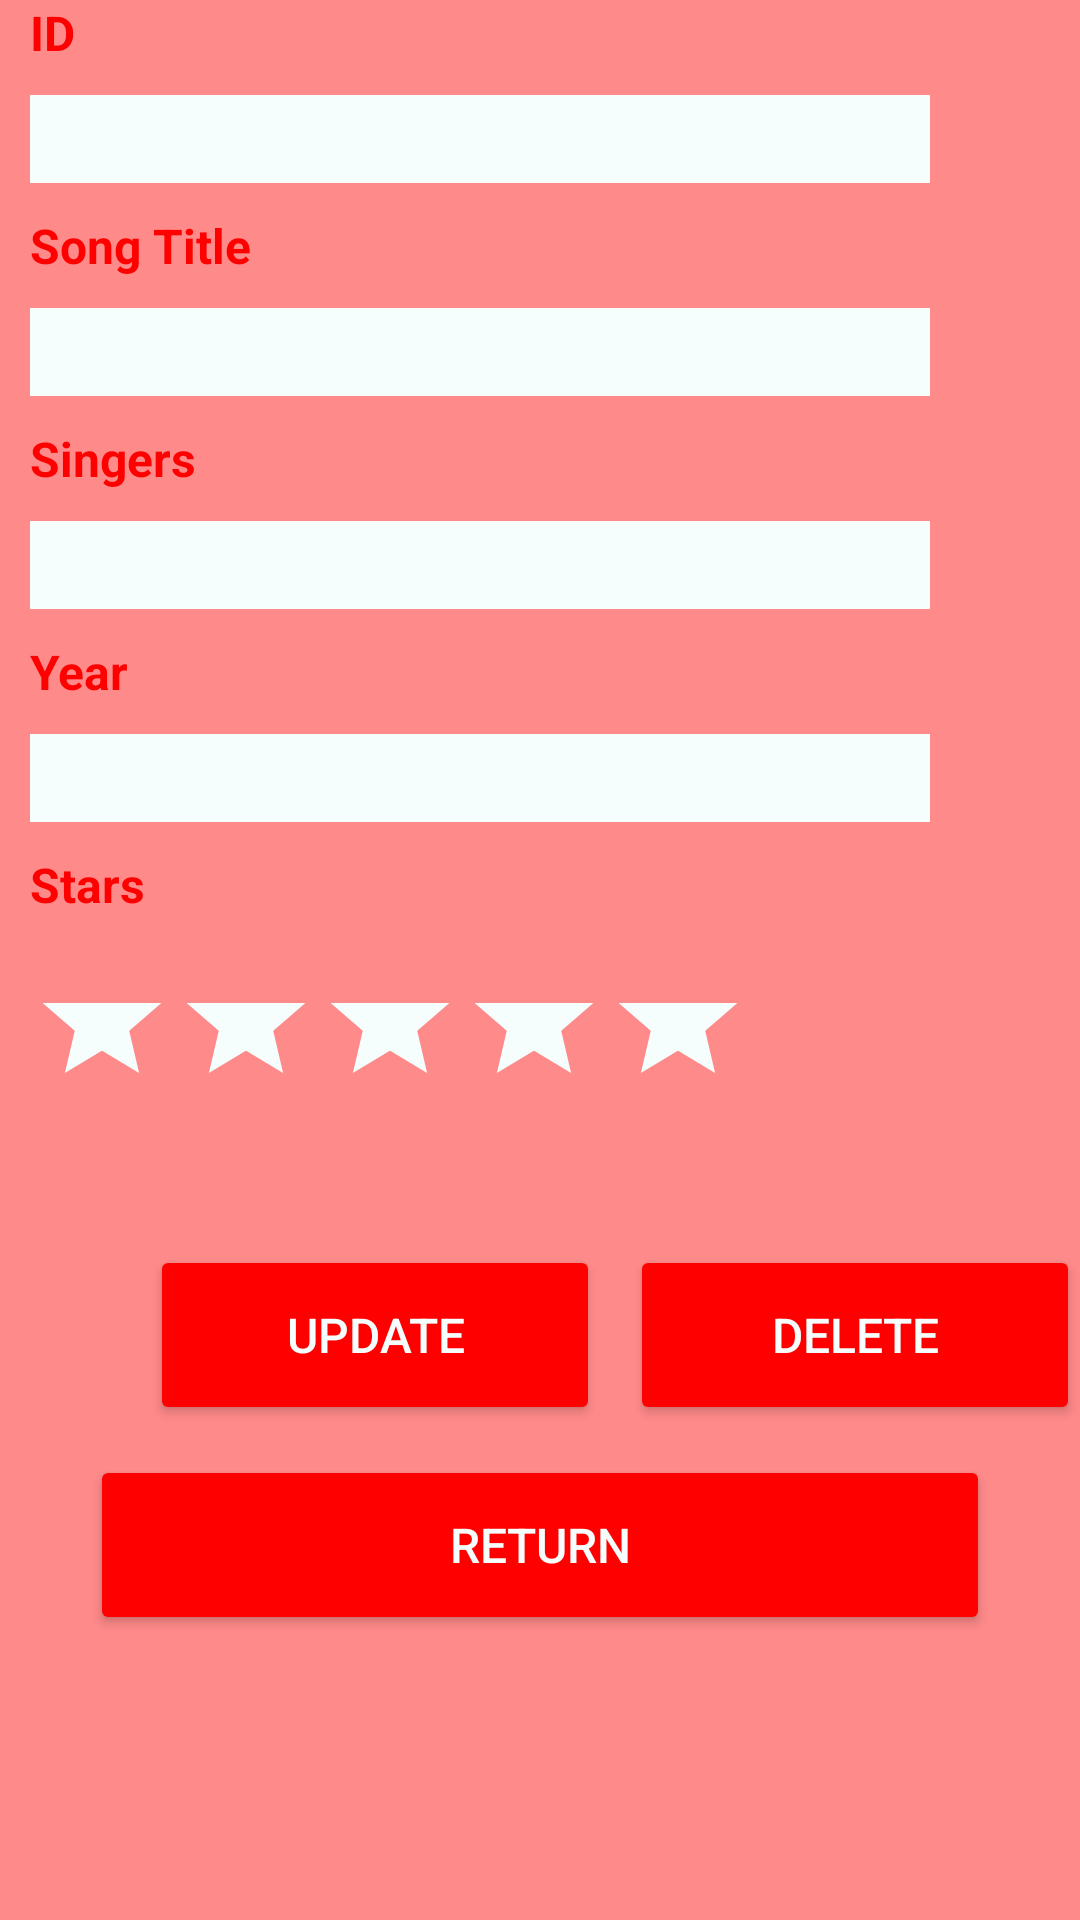

This screen was rendered from an Android layout file. Write that file and the resources it references.
<!-- AndroidManifest.xml: application theme Theme.P09SongCollection -->
<!-- res/layout/activity_edit.xml -->
<?xml version="1.0" encoding="utf-8"?>
<LinearLayout xmlns:android="http://schemas.android.com/apk/res/android"
    xmlns:app="http://schemas.android.com/apk/res-auto"
    xmlns:tools="http://schemas.android.com/tools"
    android:layout_width="match_parent"
    android:layout_height="wrap_content"
    android:orientation="vertical"
    tools:context=".MainActivity"
    android:background="@color/redter">

    <TextView
        android:id="@+id/tvID"
        android:layout_width="wrap_content"
        android:layout_height="wrap_content"
        android:textSize="16dp"
        android:textColor="@color/redpri"
        android:textStyle="bold"
        android:layout_marginLeft="10dp"

        android:text="@string/ID" />

    <EditText
        android:id="@+id/etID"
        android:layout_width="300dp"
        android:layout_height="wrap_content"
        android:layout_marginTop="10dp"
        android:layout_marginBottom="10dp"
        android:layout_marginLeft="10dp"
        android:background="@color/white2"
        android:textSize="22dp"
        android:ems="10"
        android:enabled="false"
        android:inputType="number" />

    <TextView
        android:id="@+id/tvSongTitle"
        android:layout_width="wrap_content"
        android:layout_height="wrap_content"
        android:textSize="16dp"
        android:textColor="@color/redpri"
        android:textStyle="bold"
        android:layout_marginLeft="10dp"
        android:text="@string/Song_Title" />

    <EditText
        android:id="@+id/etUpdateSongTitle"
        android:layout_width="300dp"
        android:layout_height="wrap_content"
        android:layout_marginTop="10dp"
        android:layout_marginBottom="10dp"
        android:layout_marginLeft="10dp"
        android:background="@color/white2"
        android:textSize="22dp"
        android:ems="10"
        android:inputType="textPersonName"/>

    <TextView
        android:id="@+id/tvSingers"
        android:layout_width="match_parent"
        android:layout_height="wrap_content"
        android:textSize="16dp"
        android:textColor="@color/redpri"
        android:textStyle="bold"
        android:layout_marginLeft="10dp"
        android:text="@string/Singers" />

    <EditText
        android:id="@+id/etUpdateSingers"
        android:layout_width="300dp"
        android:layout_height="wrap_content"
        android:layout_marginTop="10dp"
        android:layout_marginBottom="10dp"
        android:layout_marginLeft="10dp"
        android:background="@color/white2"
        android:textSize="22dp"
        android:ems="10"

        android:inputType="textPersonName" />

    <TextView
        android:id="@+id/tvYear"
        android:layout_width="match_parent"
        android:layout_height="wrap_content"
        android:textSize="16dp"
        android:textColor="@color/redpri"
        android:textStyle="bold"
        android:layout_marginLeft="10dp"
        android:text="@string/Year" />

    <EditText
        android:id="@+id/etUpdateYear"
        android:layout_width="300dp"
        android:layout_height="wrap_content"
        android:layout_marginTop="10dp"
        android:layout_marginBottom="10dp"
        android:layout_marginLeft="10dp"
        android:background="@color/white2"
        android:textSize="22dp"
        android:ems="10"
        android:inputType="textPersonName"/>

    <TextView
        android:id="@+id/tvStars"
        android:layout_width="match_parent"
        android:layout_height="wrap_content"
        android:textSize="16dp"
        android:textColor="@color/redpri"
        android:textStyle="bold"
        android:layout_marginLeft="10dp"
        android:text="@string/Stars" />

    <RatingBar
        android:id="@+id/rtbUpdateStars"
        android:layout_width="wrap_content"
        android:layout_height="wrap_content"
        android:layout_marginLeft="10dp"
        android:layout_marginTop="10dp"
        android:progressTint="@color/redpri"
        android:progressBackgroundTint="@color/white2"
        android:layout_weight="1"
        android:numStars="5"
        android:stepSize="1" />

    <LinearLayout
        android:layout_width="wrap_content"
        android:layout_height="wrap_content"
        android:orientation="horizontal">

        <Button
            android:id="@+id/btnUpdate"
            android:layout_width="150dp"
            android:layout_height="60dp"
            android:layout_gravity="center"
            android:layout_marginTop="5dp"
            android:layout_marginBottom="5dp"
            android:backgroundTint="@color/redpri"
            android:textColor="@color/white2"
            android:textSize="16dp"
            android:layout_marginLeft="50dp"
            android:layout_marginRight="10dp"
            android:text="@string/Update" />

        <Button
            android:id="@+id/btnDelete"
            android:layout_width="150dp"
            android:layout_height="60dp"
            android:layout_gravity="center"
            android:layout_marginTop="5dp"
            android:layout_marginBottom="5dp"
            android:backgroundTint="@color/redpri"
            android:textColor="@color/white2"
            android:textSize="16dp"
            android:layout_marginRight="50dp"
            android:text="@string/Delete" />
    </LinearLayout>

    <LinearLayout
        android:layout_width="match_parent"
        android:layout_height="wrap_content"
        android:orientation="vertical">

        <Button
            android:id="@+id/btnReturn"
            android:layout_width="300dp"
            android:layout_height="60dp"
            android:layout_gravity="center"
            android:layout_marginTop="5dp"
            android:layout_marginBottom="5dp"
            android:backgroundTint="@color/redpri"
            android:textColor="@color/white2"
            android:textSize="16dp"
            android:layout_weight="1"
            android:text="@string/Return" />
    </LinearLayout>

    <TextView
        android:id="@+id/textView6"
        android:layout_width="match_parent"
        android:layout_height="90dp" />
</LinearLayout>
<!-- resources referenced by this layout -->
<resources>
  <color name="redpri">#FF0000</color>
  <color name="redter">#FF8A8A</color>
  <color name="white2">#F5FEFD</color>
  <string name="Delete">Delete</string>
  <string name="ID">ID</string>
  <string name="Return">Return</string>
  <string name="Singers">Singers</string>
  <string name="Song_Title">Song Title</string>
  <string name="Stars">Stars</string>
  <string name="Update">Update</string>
  <string name="Year">Year</string>
  <style name="Theme.P09SongCollection" parent="Theme.MaterialComponents.DayNight.DarkActionBar">
          
          <item name="colorPrimary">@color/purple_500</item>
          <item name="colorPrimaryVariant">@color/purple_700</item>
          <item name="colorOnPrimary">@color/white</item>
          
          <item name="colorSecondary">@color/teal_200</item>
          <item name="colorSecondaryVariant">@color/teal_700</item>
          <item name="colorOnSecondary">@color/black</item>
          
          <item name="android:statusBarColor" tools:targetApi="l">?attr/colorPrimaryVariant</item>
          
      </style>
  <color name="purple_500">#FF6200EE</color>
  <color name="purple_700">#FF3700B3</color>
  <color name="white">#FFFFFFFF</color>
  <color name="teal_200">#FF03DAC5</color>
  <color name="teal_700">#FF018786</color>
  <color name="black">#FF000000</color>
</resources>
